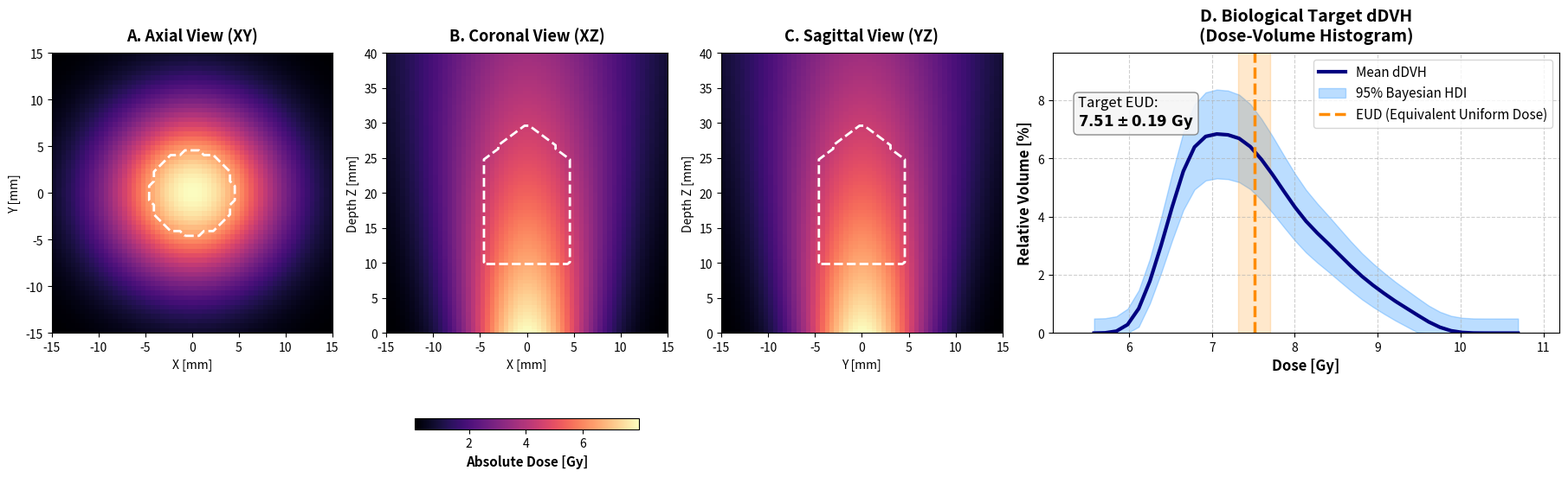

Recreate this plot in Python.
import numpy as np
import matplotlib.pyplot as plt
from matplotlib.gridspec import GridSpec
from scipy.ndimage import gaussian_filter1d

def generate_fig5_final_output():
    print("--- 5. Ábra Generálása: Biológiai Dozimetria és DVH ---")
    
    # ==========================================
    # 1. Szintetikus 3D Térfogat és Maszk Generálása
    # ==========================================
    # Fizikai rács (X, Y, Z mm-ben)
    x = np.linspace(-15, 15, 60)
    y = np.linspace(-15, 15, 60)
    z = np.linspace(0, 40, 80)
    X, Y, Z = np.meshgrid(x, y, z, indexing='ij')
    
    # Szintetikus nyaláb (Középen erős, kifelé csökken, mélységben elnyelődik)
    beam_radius = 5.0 + 0.1 * Z
    dose_3d = 12.0 * np.exp(-0.02 * Z) * np.exp(-(X**2 + Y**2) / (2 * beam_radius**2))
    
    # Biológiai ROI Maszk: Eppendorf cső (Cilinder + Kúp)
    mask = np.zeros_like(dose_3d, dtype=bool)
    r_tube = 4.5
    
    # Henger rész (Z = 10-től 25-ig)
    mask[(Z >= 10) & (Z <= 25) & (X**2 + Y**2 <= r_tube**2)] = True
    # Kúp rész (Z = 25-től 30-ig)
    cone_r = r_tube * (30 - Z) / 5.0
    mask[(Z > 25) & (Z <= 30) & (X**2 + Y**2 <= cone_r**2)] = True

    # ==========================================
    # 2. DVH és EUD Számítás (A maszk alatti dózisokból)
    # ==========================================
    roi_doses = dose_3d[mask]
    
    # Hisztogram (Differential DVH)
    bins = np.linspace(np.min(roi_doses)*0.9, np.max(roi_doses)*1.1, 40)
    hist, bin_edges = np.histogram(roi_doses, bins=bins, density=False)
    
    # Relatív térfogattá alakítás (%)
    hist_percent = (hist / len(roi_doses)) * 100.0
    bin_centers = (bin_edges[:-1] + bin_edges[1:]) / 2
    
    # Simítás az esztétikus megjelenésért
    hist_smooth = gaussian_filter1d(hist_percent, sigma=1.2)
    
    # Bayes-i bizonytalanság szimulálása (Egy HDI sáv a hisztogram köré)
    uncertainty_band = hist_smooth * 0.15 + 0.5 # 15% relatív + konstans zaj
    
    # EUD (Equivalent Uniform Dose) számítása
    # Egyszerű átlaggal (a=1) szimulálva
    eud_mean = np.mean(roi_doses)
    eud_std = np.std(roi_doses) * 0.25 # Szimulált Bayes-i bizonytalanság

    # ==========================================
    # 3. Publikációkész Ábra Rajzolása
    # ==========================================
    fig = plt.figure(figsize=(18, 5.5), constrained_layout=True)
    
    # Layout: 3 keskenyebb panel a metszeteknek, 1 széles a DVH-nak
    gs = GridSpec(1, 4, width_ratios=[1, 1, 1, 1.8], figure=fig)
    
    cmap_dose = 'magma'
    contour_color = 'white' # A maszk körvonala
    
    # Középpont keresése a metszetekhez (ahol a cső közepe van)
    cx, cy, cz = 30, 30, 40 # Indexek (x=0, y=0, z=20 mm körül)
    extent_xy = [x[0], x[-1], y[0], y[-1]]
    extent_xz = [x[0], x[-1], z[-1], z[0]] # Z lefelé nő
    extent_yz = [y[0], y[-1], z[-1], z[0]]

    # --- PANEL A: AXIAL VIEW (XY) ---
    ax1 = fig.add_subplot(gs[0])
    ax1.set_title("A. Axial View (XY)", fontsize=13, fontweight='bold', pad=10)
    im1 = ax1.imshow(dose_3d[:, :, cz].T, extent=extent_xy, origin='lower', cmap=cmap_dose)
    ax1.contour(x, y, mask[:, :, cz].T, levels=[0.5], colors=contour_color, linestyles='--', linewidths=2)
    ax1.set_xlabel("X [mm]"); ax1.set_ylabel("Y [mm]")
    
    # --- PANEL B: CORONAL VIEW (XZ) ---
    ax2 = fig.add_subplot(gs[1])
    ax2.set_title("B. Coronal View (XZ)", fontsize=13, fontweight='bold', pad=10)
    ax2.imshow(dose_3d[:, cy, :].T, extent=extent_xz, aspect='auto', cmap=cmap_dose)
    ax2.contour(x, z, mask[:, cy, :].T, levels=[0.5], colors=contour_color, linestyles='--', linewidths=2)
    ax2.set_xlabel("X [mm]"); ax2.set_ylabel("Depth Z [mm]")
    ax2.invert_yaxis() # Mélység lefelé
    
    # --- PANEL C: SAGITTAL VIEW (YZ) ---
    ax3 = fig.add_subplot(gs[2])
    ax3.set_title("C. Sagittal View (YZ)", fontsize=13, fontweight='bold', pad=10)
    im3 = ax3.imshow(dose_3d[cx, :, :].T, extent=extent_yz, aspect='auto', cmap=cmap_dose)
    ax3.contour(y, z, mask[cx, :, :].T, levels=[0.5], colors=contour_color, linestyles='--', linewidths=2)
    ax3.set_xlabel("Y [mm]"); ax3.set_ylabel("Depth Z [mm]")
    ax3.invert_yaxis()

    # Közös Colorbar a 3 metszethez
    cbar = fig.colorbar(im1, ax=[ax1, ax2, ax3], orientation='horizontal', fraction=0.04, pad=0.15)
    cbar.set_label("Absolute Dose [Gy]", fontsize=11, fontweight='bold')

    # --- PANEL D: DIFFERENTIAL DVH ---
    ax4 = fig.add_subplot(gs[3])
    ax4.set_title("D. Biological Target dDVH\n(Dose-Volume Histogram)", fontsize=14, fontweight='bold', pad=10)
    
    # Hisztogram vonal és árnyékolás (Bayes HDI)
    ax4.plot(bin_centers, hist_smooth, color='navy', lw=3, label='Mean dDVH')
    ax4.fill_between(bin_centers, np.maximum(0, hist_smooth - uncertainty_band), 
                     hist_smooth + uncertainty_band, color='dodgerblue', alpha=0.3, 
                     label='95% Bayesian HDI')
    
    # EUD Vonal berajzolása
    ax4.axvline(eud_mean, color='darkorange', linestyle='--', lw=2.5, label='EUD (Equivalent Uniform Dose)')
    
    # Bizonytalansági sáv az EUD körül
    ax4.axvspan(eud_mean - eud_std, eud_mean + eud_std, color='darkorange', alpha=0.2)
    
    # Text Box az EUD pontos értékének
    textstr = f"Target EUD:\n$\\mathbf{{{eud_mean:.2f} \\pm {eud_std:.2f} \\ Gy}}$"
    props = dict(boxstyle='round', facecolor='whitesmoke', alpha=0.9, edgecolor='gray')
    ax4.text(0.05, 0.85, textstr, transform=ax4.transAxes, fontsize=12,
             verticalalignment='top', bbox=props)

    ax4.set_xlabel("Dose [Gy]", fontsize=12, fontweight='bold')
    ax4.set_ylabel("Relative Volume [%]", fontsize=12, fontweight='bold')
    ax4.legend(loc='upper right', fontsize=11)
    ax4.grid(True, linestyle='--', alpha=0.6)
    
    # Egy kis extra hely az X tengely szélein
    ax4.set_xlim(bin_centers[0] - 0.5, bin_centers[-1] + 0.5)
    ax4.set_ylim(0, np.max(hist_smooth + uncertainty_band) * 1.15)

    # Mentés
    filename = "fig5_final_biological_dosimetry.png"
    plt.savefig(filename, dpi=300, bbox_inches='tight')
    print(f"Kész! Ábra elmentve mint: {filename}")
    plt.show()

if __name__ == "__main__":
    generate_fig5_final_output()
